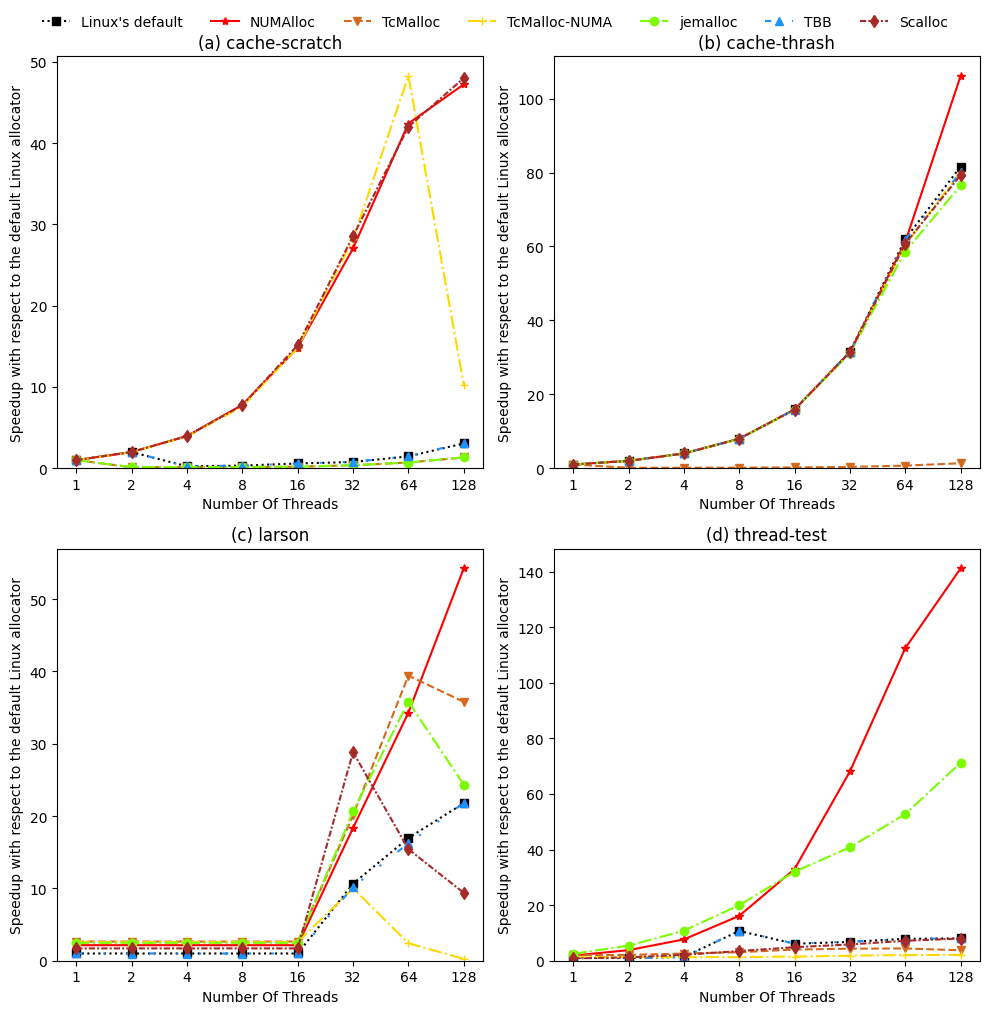

Write the Python code that produced this figure.
import matplotlib.pyplot as plt
import matplotlib
import numpy as np

x = ["1", "2", "4", "8", "16", "32", "64", "128"]
x_position = [0, 1, 2, 3, 4, 5, 6, 7]
# y = [0, 0.2, 0.4, 0.6, 0.8, 1, 1.2]
y_thread_test_linux = [1, 0.953692998, 1.377317576, 10.69996631, 6.110736964, 6.761230573, 7.885164494, 8.032755786]
y_thread_test_numalloc = [1.860809188, 3.789903932, 7.674601257, 16.12874556, 32.96056046, 68.07609859, 112.4159292,
                          141.1444444]
y_thread_test_tcmalloc = [2.002301315, 2.087455221, 2.586326248, 3.066727826, 4.010038513, 4.336382877, 4.415056305,
                          3.754063479]
y_thread_test_tamalloc_numa = [1.392231648, 1.238157433, 1.303593785, 1.295907125, 1.489039972, 1.80471103, 2.054105624,
                               2.106703373]
y_thread_test_jemalloc = [2.483771312, 5.423070355, 10.79452753, 19.97955332, 31.99748111, 40.79319204, 52.75332226,
                          71.20515694]
y_thread_test_tbb = [0.999858321, 0.941102386, 1.243052294, 10.77073088, 6.173697512, 6.857590153, 7.740068243,
                     8.129399718]
y_thread_test_scalloc = [0.834362356, 1.200412013, 2.125171479, 3.486578471, 4.863323124, 5.853917051, 7.168735892,
                         7.984286612]
# ============================


y_cache_scrach_linux = [1, 1.990432802, 0.233050621, 0.322280825, 0.584442512, 0.763477501, 1.459495574, 3.048848569]
y_cache_scrach_numalloc = [0.999199543, 1.993156934, 3.957427537, 7.794826048, 14.83531409, 27.05263154, 42.41747568,
                           47.23243239]
y_cache_scrach_tcmalloc = [0.999542439, 0.124131661, 0.134501124, 0.144930421, 0.18887664, 0.358408532, 0.702863578,
                           1.3217365]
y_cache_scrach_tamalloc_numa = [0.996237601, 1.978713768, 3.904378909, 7.591659428, 14.83531409, 28.18709679,
                                48.27624303, 10.2679201]
y_cache_scrach_jemalloc = [0.99965679, 0.129684323, 0.142498369, 0.141425912, 0.191417118, 0.37061543, 0.702129369,
                           1.341624443]
y_cache_scrach_tbb = [1, 1.991793937, 0.237355354, 0.32073117, 0.584012833, 0.783396091, 1.456090652, 3.131899642]
y_cache_scrach_scalloc = [0.999542439, 1.992248062, 3.952057892, 7.760213143, 15.14384749, 28.55555557, 42.00961535,
                          48.010989]
# ============================


y_cache_thrash_linux = [1, 1.99812198, 3.989208962, 7.973313836, 15.89143898, 31.51878612, 62.00710732, 81.61272222]
y_cache_thrash_numalloc = [0.999931232, 1.999083452, 3.993957151, 7.971856725, 15.87409025, 31.36017254, 61.22385965,
                           106.136253]
y_cache_thrash_tcmalloc = [1.000034388, 0.12497153, 0.129879371, 0.161017888, 0.20756764, 0.365941026, 0.697717567,
                           1.34269049]
y_cache_thrash_tamalloc_numa = [0.999633347, 1.997115715, 3.983926207, 7.947167062, 15.78505518, 31.18084346,
                                60.41828256, 80.18749998]
y_cache_thrash_jemalloc = [1.000022925, 1.998167743, 3.988297143, 7.962398467, 15.83663097, 31.11412268, 58.63172042,
                           76.52982457]
y_cache_thrash_tbb = [1.000011462, 1.998396592, 3.989938718, 7.969672056, 15.88275988, 31.51878613, 61.8751773,
                      80.04036696]
y_cache_thrash_scalloc = [0.999954154, 1.998854446, 3.98738574, 7.965306309, 15.86831575, 31.43927928, 60.75487465,
                          79.31272727]
# ============================


y_larson_linux = [1, 1.000223949, 1.000096809, 0.99978218, 0.999926765, 10.65428552, 16.96427947, 21.78747892]
y_larson_numalloc = [2.146170013, 2.147439527, 2.145886344, 2.145614463, 2.145346824, 18.35695356, 34.29835631,
                     54.25454722]
y_larson_tcmalloc = [2.652626102, 2.65283182, 2.653226127, 2.652355006, 2.651933982, 20.1001821, 39.4206086,
                     35.79640057]
y_larson_tamalloc_numa = [2.588409073, 2.578316606, 2.585356769, 2.576599352, 2.584824007, 10.00771892, 2.422149364,
                          0.250100305]
y_larson_jemalloc = [2.47215327, 2.476356748, 2.470211909, 2.476789087, 2.474304592, 20.63733834, 35.82169924,
                     24.35240025]
y_larson_tbb = [0.998726085, 0.998248014, 0.998404856, 0.998073569, 0.999244546, 10.20805357, 16.23218613, 21.81680725]
y_larson_scalloc = [1.701994935, 1.707553579, 1.701574226, 1.708081941, 1.700615883, 28.84705872, 15.42684977,
                    9.384873606]
# ============================

line_marker = ['s', '*', 'v', '+', 'o', '^', 'd']
line_style = ['dotted', 'solid', 'dashed', 'dashdot', '-.', (0, (3, 10, 1, 10, 1, 10)), (0, (3, 1, 1, 1))]
line_color = ['black', 'r', 'chocolate', 'gold', 'lawngreen', 'dodgerblue', 'brown']
label = ["Linux's default", "NUMAlloc", "TcMalloc", "TcMalloc-NUMA", "jemalloc", "TBB", "Scalloc"]
front = "Arial"

# Say, "the default sans-serif font is COMIC SANS"
matplotlib.rcParams['font.sans-serif'] = "Arial"
# Then, "ALWAYS use sans-serif fonts"
matplotlib.rcParams['font.family'] = "sans-serif"

fig, sub_fig = plt.subplots(2, 2, figsize=(10, 10), tight_layout=True)

sub_fig[1][1].plot(x, y_thread_test_linux, line_marker[0], color=line_color[0], linestyle=line_style[0], label=label[0])
sub_fig[1][1].plot(x, y_thread_test_numalloc, line_marker[1], color=line_color[1], linestyle=line_style[1],
                   label=label[1])
sub_fig[1][1].plot(x, y_thread_test_tcmalloc, line_marker[2], color=line_color[2], linestyle=line_style[2],
                   label=label[2])
sub_fig[1][1].plot(x, y_thread_test_tamalloc_numa, line_marker[3], color=line_color[3], linestyle=line_style[3],
                   label=label[3])
sub_fig[1][1].plot(x, y_thread_test_jemalloc, line_marker[4], color=line_color[4], linestyle=line_style[4],
                   label=label[4])
sub_fig[1][1].plot(x, y_thread_test_tbb, line_marker[5], color=line_color[5], linestyle=line_style[5], label=label[5])
sub_fig[1][1].plot(x, y_thread_test_scalloc, line_marker[6], color=line_color[6], linestyle=line_style[6],
                   label=label[6])
sub_fig[1][1].set_xticks(x_position)
sub_fig[1][1].set_xticklabels(x)
# sub_fig[1][1].set_xscale(1, 'linear')
# sub_fig[0][0].set_yticks(y)
sub_fig[1][1].set_xlabel("Number Of Threads", fontname=front)
sub_fig[1][1].set_ylabel("Speedup with respect to the default Linux allocator", fontname=front)
sub_fig[1][1].set_ylim(bottom=0)
# sub_fig[1][1].set(xlabel='Number Of Threads', ylabel="Speedup with respect to the default Linux allocator")
# sub_fig[0][0].set(xlabel='Number Of Threads', ylabel="Speedup with respect to the default Linux allocator", ylim=[y[0], y[-1]])
sub_fig[1][1].set_title("(d) thread-test", fontname=front)

# plt.legend(label, bbox_to_anchor=(0.05, 1.05), prop={'size': 6}, loc='upper left', shadow=False, ncol=7,
#                 borderaxespad=0.,)
# ============================

sub_fig[0][0].plot(x, y_cache_scrach_linux, line_marker[0], color=line_color[0], linestyle=line_style[0],
                   label=label[0])
sub_fig[0][0].plot(x, y_cache_scrach_numalloc, line_marker[1], color=line_color[1], linestyle=line_style[1],
                   label=label[1])
sub_fig[0][0].plot(x, y_cache_scrach_tcmalloc, line_marker[2], color=line_color[2], linestyle=line_style[2],
                   label=label[2])
sub_fig[0][0].plot(x, y_cache_scrach_tamalloc_numa, line_marker[3], color=line_color[3], linestyle=line_style[3],
                   label=label[3])
sub_fig[0][0].plot(x, y_cache_scrach_jemalloc, line_marker[4], color=line_color[4], linestyle=line_style[4],
                   label=label[4])
sub_fig[0][0].plot(x, y_cache_scrach_tbb, line_marker[5], color=line_color[5], linestyle=line_style[5], label=label[5])
sub_fig[0][0].plot(x, y_cache_scrach_scalloc, line_marker[6], color=line_color[6], linestyle=line_style[6],
                   label=label[6])
sub_fig[0][0].set_xticks(x_position)
sub_fig[0][0].set_xticklabels(x)

# sub_fig[0][1].set_yticks(y)
sub_fig[0][0].set_xlabel("Number Of Threads", fontname=front)
sub_fig[0][0].set_ylabel("Speedup with respect to the default Linux allocator", fontname=front)
sub_fig[0][0].set_ylim(bottom=0)
# sub_fig[0][0].set(xlabel='Number Of Threads', ylabel="Speedup with respect to the default Linux allocator")
# sub_fig[0][1].set(xlabel='Number Of Threads', ylabel="Speedup with respect to the default Linux allocator", ylim=[y[0], y[-1]])
sub_fig[0][0].set_title("(a) cache-scratch", fontname=front)

# ============================


sub_fig[0][1].plot(x, y_cache_thrash_linux, line_marker[0], color=line_color[0], linestyle=line_style[0],
                   label=label[0])
sub_fig[0][1].plot(x, y_cache_thrash_numalloc, line_marker[1], color=line_color[1], linestyle=line_style[1],
                   label=label[1])
sub_fig[0][1].plot(x, y_cache_thrash_tcmalloc, line_marker[2], color=line_color[2], linestyle=line_style[2],
                   label=label[2])
sub_fig[0][1].plot(x, y_cache_thrash_tamalloc_numa, line_marker[3], color=line_color[3], linestyle=line_style[3],
                   label=label[3])
sub_fig[0][1].plot(x, y_cache_thrash_jemalloc, line_marker[4], color=line_color[4], linestyle=line_style[4],
                   label=label[4])
sub_fig[0][1].plot(x, y_cache_thrash_tbb, line_marker[5], color=line_color[5], linestyle=line_style[5], label=label[5])
sub_fig[0][1].plot(x, y_cache_thrash_scalloc, line_marker[6], color=line_color[6], linestyle=line_style[6],
                   label=label[6])
sub_fig[0][1].set_xticks(x_position)
sub_fig[0][1].set_xticklabels(x)

# sub_fig[1][0].set_yticks(y)
# sub_fig[0][1].set(xlabel='Number Of Threads', ylabel="Speedup with respect to the default Linux allocator")
sub_fig[0][1].set_xlabel("Number Of Threads", fontname=front)
sub_fig[0][1].set_ylabel("Speedup with respect to the default Linux allocator", fontname=front)
sub_fig[0][1].set_ylim(bottom=0)
# sub_fig[1][0].set(xlabel='Number Of Threads', ylabel="Speedup with respect to the default Linux allocator", ylim=[y[0], y[-1]])
sub_fig[0][1].set_title("(b) cache-thrash", fontname=front)

# ============================

sub_fig[1][0].plot(x, y_larson_linux, line_marker[0], color=line_color[0], linestyle=line_style[0], label=label[0])
sub_fig[1][0].plot(x, y_larson_numalloc, line_marker[1], color=line_color[1], linestyle=line_style[1],
                   label=label[1])
sub_fig[1][0].plot(x, y_larson_tcmalloc, line_marker[2], color=line_color[2], linestyle=line_style[2],
                   label=label[2])
sub_fig[1][0].plot(x, y_larson_tamalloc_numa, line_marker[3], color=line_color[3], linestyle=line_style[3],
                   label=label[3])
sub_fig[1][0].plot(x, y_larson_jemalloc, line_marker[4], color=line_color[4], linestyle=line_style[4],
                   label=label[4])
sub_fig[1][0].plot(x, y_larson_tbb, line_marker[5], color=line_color[5], linestyle=line_style[5], label=label[5])
sub_fig[1][0].plot(x, y_larson_scalloc, line_marker[6], color=line_color[6], linestyle=line_style[6],
                   label=label[6])
sub_fig[1][0].set_xticks(x_position)
sub_fig[1][0].set_xticklabels(x)

# sub_fig[1][1].set_yticks(y)
# sub_fig[1][1].ylim(y[-1])
# sub_fig[1][0].autoscale(False)
# sub_fig[1][0].set(xlabel='Number Of Threads', ylabel="Speedup with respect to the default Linux allocator")
sub_fig[1][0].set_xlabel("Number Of Threads", fontname=front)
sub_fig[1][0].set_ylabel("Speedup with respect to the default Linux allocator", fontname=front)
sub_fig[1][0].set_ylim(bottom=0)
# sub_fig[1][1].set(xlabel='Number Of Threads', ylabel="Speedup with respect to the default Linux allocator", ylim=[y[0], y[-1]])
sub_fig[1][0].set_title("(c) larson", fontname=front)

# ============================
lg = fig.legend(label, bbox_to_anchor=(0.5, 1.01), loc='upper center', ncol=7,
                borderaxespad=0, frameon=False)  # 图例
fig.savefig('test.png', bbox_extra_artists=(lg,), bbox_inches='tight')
# fig.tight_layout()


# lg = sub_fig[0][0].legend(label, bbox_to_anchor=(0.05, 1.05), prop={'size': 6}, loc='upper left', shadow=False, ncol=7,
#                 borderaxespad=0.,)  # 图例
# plt.tight_layout(pad=7)

# handles, labels = sub_fig.get_legend_handles_labels()
# fig.legend(handles, labels, loc='upper center')

# plt.autoscale(False, axis="both", tight=True)
plt.show()
